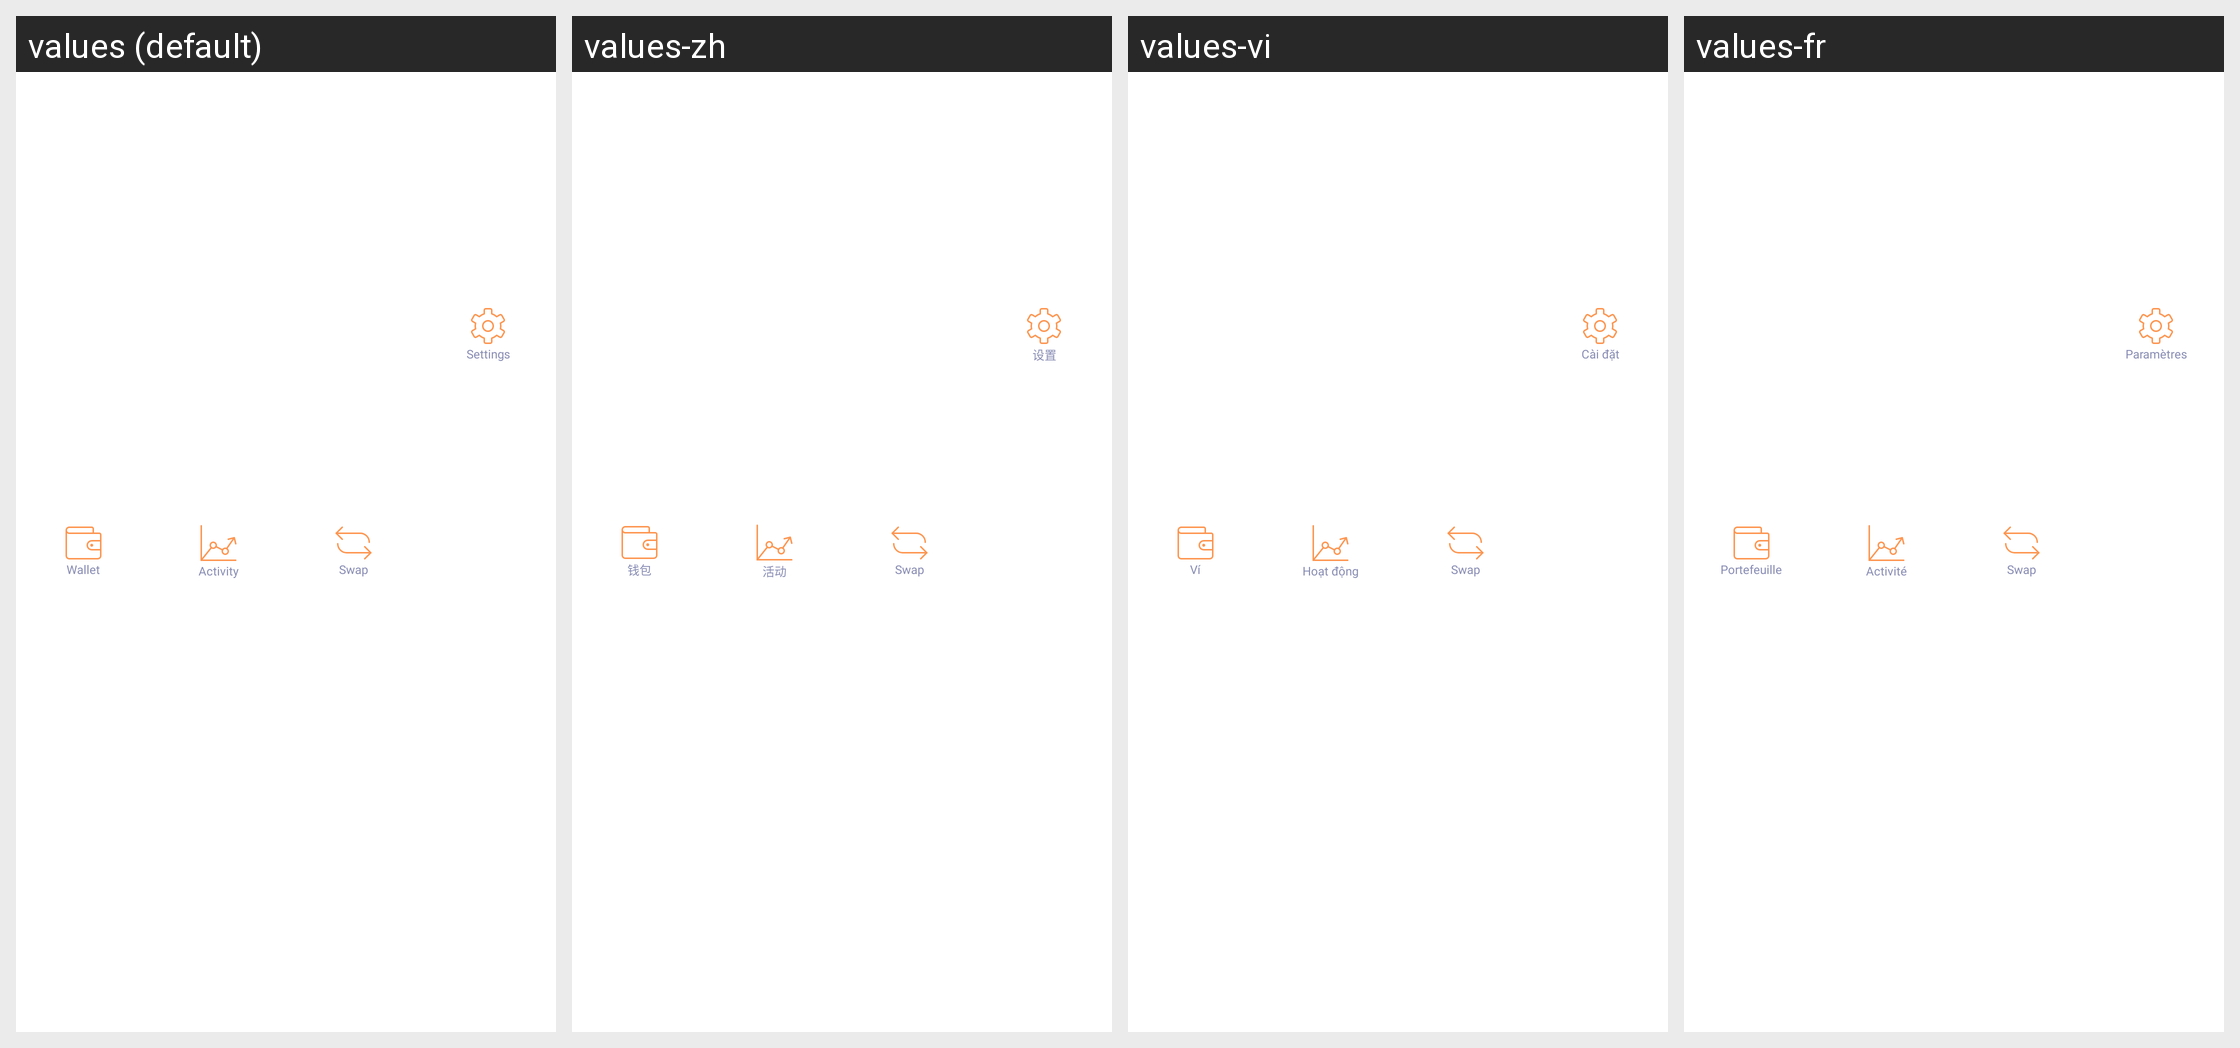

The Android screen above is rendered under several locales of the same app. Produce the string resources it draws, with the default and per-locale values.
Android screen res/layout/layout_bottom_navigation.xml rendered under 4 locales, left to right: values (default), values-zh, values-vi, values-fr. Device: Nexus 5 (rendered at 1080×1920; each locale shown at half size, 540×960, under a caption strip naming it); theme AppTheme.NoActionBar.
Other locales in the repository, not shown: values-es.
Strings drawn on this screen, with the default value and each locale's value (text and hints the layout hard-codes, and strings that could not be matched under every locale, appear in the picture but are not listed):

wallet_label
  values: Wallet
  values-zh: 钱包
  values-vi: Ví
  values-fr: Portefeuille

activity_label
  values: Activity
  values-zh: 活动
  values-vi: Hoạt động
  values-fr: Activité

toolbar_header_swap
  values: Swap
  values-zh: Swap
  values-vi: Swap
  values-fr: Swap

settings_label
  values: Settings
  values-zh: 设置
  values-vi: Cài đặt
  values-fr: Paramètres
